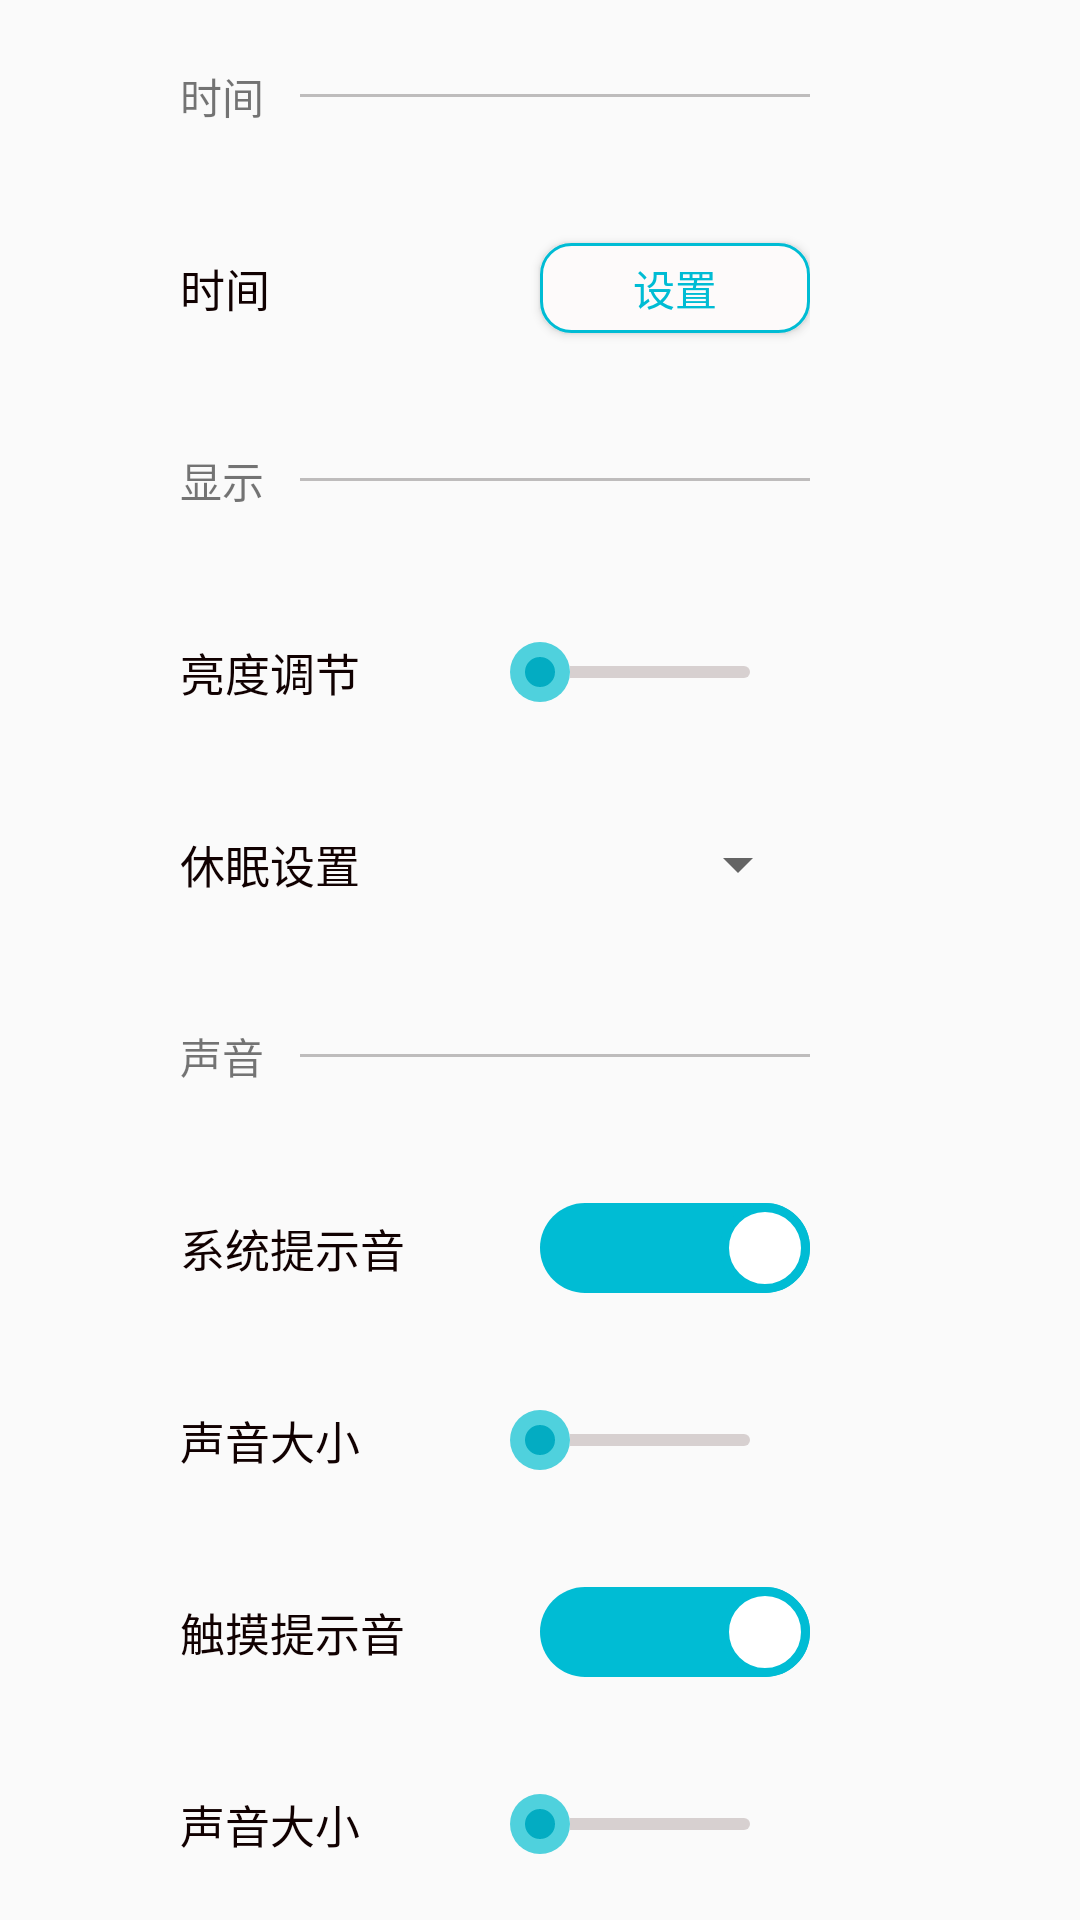

The Android layout XML behind this screen, and the referenced resources:
<!-- AndroidManifest.xml: application theme AppTheme -->
<!-- res/layout/fragment32.xml -->
<?xml version="1.0" encoding="utf-8"?>
<LinearLayout xmlns:android="http://schemas.android.com/apk/res/android"
              android:orientation="vertical"
              android:paddingLeft="60dp"
              android:paddingRight="90dp"
              android:layout_width="match_parent"
              android:layout_height="match_parent">

    <RelativeLayout
            android:layout_width="match_parent"
            android:layout_weight="1"
            android:layout_height="0dp">

        <TextView
                android:text="时间"
                android:layout_alignParentLeft="true"
                android:layout_centerVertical="true"
                android:layout_width="wrap_content"
                android:layout_height="wrap_content"/>

        <View
                android:layout_marginLeft="40dp"
                android:layout_width="wrap_content"
                android:layout_height="1dp"
                android:layout_alignParentRight="true"
                android:layout_centerVertical="true"
                android:background="@color/gray"/>

    </RelativeLayout>

    <RelativeLayout
            android:layout_width="match_parent"
            android:layout_weight="1"
            android:layout_height="0dp">

        <TextView
                android:id="@+id/nowtime"
                android:text="时间"
                android:textColor="@color/black"
                android:textSize="15dp"
                android:layout_width="wrap_content"
                android:layout_height="wrap_content"
                android:layout_alignParentLeft="true"
                android:layout_centerVertical="true"/>

        <Button
                android:id="@+id/buttom321"
                android:layout_height="30dp"
                android:layout_width="90dp"
                android:layout_centerVertical="true"
                android:layout_alignParentRight="true"
                android:background="@drawable/botton_style2"
                android:textColor="@color/blue"
                android:text="设置"/>

    </RelativeLayout>

    <RelativeLayout
            android:layout_width="match_parent"
            android:layout_weight="1"
            android:layout_height="0dp">

        <TextView
                android:text="显示"
                android:layout_alignParentLeft="true"
                android:layout_centerVertical="true"
                android:layout_width="wrap_content"
                android:layout_height="wrap_content"/>

        <View
                android:layout_marginLeft="40dp"
                android:layout_width="wrap_content"
                android:layout_height="1dp"
                android:layout_alignParentRight="true"
                android:layout_centerVertical="true"
                android:background="@color/gray"/>

    </RelativeLayout>

    <RelativeLayout
            android:layout_width="match_parent"
            android:layout_weight="1"
            android:layout_height="0dp">

        <TextView
                android:text="亮度调节"
                android:textColor="@color/black"
                android:textSize="15dp"
                android:layout_width="wrap_content"
                android:layout_height="wrap_content"
                android:layout_alignParentLeft="true"
                android:layout_centerVertical="true"/>

        <SeekBar
                android:id="@+id/seekBar321"
                android:layout_centerVertical="true"
                android:layout_alignParentRight="true"
                android:layout_marginLeft="100dp"
                android:layout_width="match_parent"
                android:layout_height="wrap_content"
                android:maxHeight="4dp"
                android:paddingStart="20dp"
                android:paddingEnd="20dp"
                android:progressDrawable="@drawable/seekbar_track"
                android:thumb="@drawable/seekbar_thumb" />

    </RelativeLayout>

    <RelativeLayout
            android:layout_width="match_parent"
            android:layout_weight="1"
            android:layout_height="0dp">

        <TextView
                android:text="休眠设置"
                android:textColor="@color/black"
                android:textSize="15dp"
                android:layout_width="wrap_content"
                android:layout_height="wrap_content"
                android:layout_alignParentLeft="true"
                android:layout_centerVertical="true"/>
        <Spinner
                android:id="@+id/spinner321"
                android:layout_width="wrap_content"
                android:layout_height="wrap_content"
                android:layout_alignParentRight="true"
                android:layout_centerVertical="true"/>

    </RelativeLayout>

    <RelativeLayout
            android:layout_width="match_parent"
            android:layout_weight="1"
            android:layout_height="0dp">

        <TextView
                android:text="声音"
                android:layout_alignParentLeft="true"
                android:layout_centerVertical="true"
                android:layout_width="wrap_content"
                android:layout_height="wrap_content"/>

        <View
                android:layout_marginLeft="40dp"
                android:layout_width="wrap_content"
                android:layout_height="1dp"
                android:layout_alignParentRight="true"
                android:layout_centerVertical="true"
                android:background="@color/gray"/>

    </RelativeLayout>

    <RelativeLayout
            android:layout_width="match_parent"
            android:layout_weight="1"
            android:layout_height="0dp">

        <TextView
                android:text="系统提示音"
                android:textColor="@color/black"
                android:textSize="15dp"
                android:layout_width="wrap_content"
                android:layout_height="wrap_content"
                android:layout_alignParentLeft="true"
                android:layout_centerVertical="true"/>
        <Switch
                android:id="@+id/switch321"
                android:layout_width="wrap_content"
                android:layout_height="wrap_content"
                android:layout_centerVertical="true"
                android:layout_alignParentRight="true"
                android:switchMinWidth="90dp"
                android:checked="true"
                android:thumb="@color/switch_selector_thumb_color"
                android:track="@color/switch_selector_track_color"/>

    </RelativeLayout>

    <RelativeLayout
            android:layout_width="match_parent"
            android:layout_weight="1"
            android:layout_height="0dp">

        <TextView
                android:text="声音大小"
                android:textColor="@color/black"
                android:textSize="15dp"
                android:layout_width="wrap_content"
                android:layout_height="wrap_content"
                android:layout_alignParentLeft="true"
                android:layout_centerVertical="true"/>

        <SeekBar
                android:id="@+id/seekBar322"
                android:layout_centerVertical="true"
                android:layout_alignParentRight="true"
                android:layout_marginLeft="100dp"
                android:layout_width="match_parent"
                android:layout_height="wrap_content"
                android:maxHeight="4dp"
                android:paddingStart="20dp"
                android:paddingEnd="20dp"
                android:progressDrawable="@drawable/seekbar_track"
                android:thumb="@drawable/seekbar_thumb" />



    </RelativeLayout>

    <RelativeLayout
            android:layout_width="match_parent"
            android:layout_weight="1"
            android:layout_height="0dp">

        <TextView
                android:text="触摸提示音"
                android:textColor="@color/black"
                android:textSize="15dp"
                android:layout_width="wrap_content"
                android:layout_height="wrap_content"
                android:layout_alignParentLeft="true"
                android:layout_centerVertical="true"/>
        <Switch
                android:id="@+id/switch322"
                android:layout_width="wrap_content"
                android:layout_height="wrap_content"
                android:layout_centerVertical="true"
                android:layout_alignParentRight="true"
                android:switchMinWidth="90dp"
                android:checked="true"
                android:thumb="@color/switch_selector_thumb_color"
                android:track="@color/switch_selector_track_color"/>


    </RelativeLayout>

    <RelativeLayout
            android:layout_width="match_parent"
            android:layout_weight="1"
            android:layout_height="0dp">

        <TextView
                android:text="声音大小"
                android:textColor="@color/black"
                android:textSize="15dp"
                android:layout_width="wrap_content"
                android:layout_height="wrap_content"
                android:layout_alignParentLeft="true"
                android:layout_centerVertical="true"/>

        <SeekBar
                android:id="@+id/seekBar323"
                android:layout_centerVertical="true"
                android:layout_alignParentRight="true"
                android:layout_marginLeft="100dp"
                android:layout_width="match_parent"
                android:layout_height="wrap_content"
                android:maxHeight="4dp"
                android:paddingStart="20dp"
                android:paddingEnd="20dp"
                android:progressDrawable="@drawable/seekbar_track"
                android:thumb="@drawable/seekbar_thumb" />



    </RelativeLayout>

</LinearLayout>
<!-- resources referenced by this layout -->
<resources>
  <color name="black">#110101</color>
  <color name="blue">#00BCD4</color>
  <color name="gray">#BEBCBC</color>
  <!-- drawable botton_style2 (drawable) -->
  <?xml version="1.0" encoding="utf-8"?>
  <selector xmlns:android="http://schemas.android.com/apk/res/android">
      
      <item android:state_pressed="false">
          <shape>
              
              <solid android:color="@color/write"/>
              
              <corners android:radius="10dp"/>
              
              <stroke android:color="@color/blue" android:width="1dp"/>
          </shape>
      </item>
  </selector>
  <!-- drawable seekbar_thumb (drawable) -->
  <?xml version="1.0" encoding="utf-8"?>
  <layer-list xmlns:android="http://schemas.android.com/apk/res/android">
      
      <item android:id="@android:id/secondaryProgress" android:gravity="center" >
            <shape android:shape="oval">
              <size android:width="20dp" android:height="20dp" />
              <solid android:color="#4FD1DD" />
          </shape>
      </item>
      
      <item android:id="@android:id/background" android:gravity="center">
          <shape android:shape="oval">
              <size android:height="10dp" android:width="10dp" />
              <solid android:color="#03ACC2" />
          </shape>
      </item>
  </layer-list>
  <!-- drawable seekbar_track (drawable) -->
  <?xml version="1.0" encoding="utf-8"?>
  <layer-list xmlns:android="http://schemas.android.com/apk/res/android">
      <item android:id="@android:id/background">
          <shape>
              <size android:height="1dp"/>
              <corners android:radius="2dp"/>
              <solid android:color="#88B9ACAC" />
          </shape>
      </item>
      <item android:id="@android:id/secondaryProgress">
          <clip>
              <shape>
                  <size android:height="1dp"/>
                  <corners android:radius="2dp"/>
                  <solid android:color="#00BCD4" />
              </shape>
          </clip>
      </item>
      <item android:id="@android:id/progress">
          <clip>
              <shape>
                  <size android:height="1dp"/>
                  <corners android:radius="2dp"/>
                  <solid android:color="#00BCD4" />
              </shape>
          </clip>
      </item>
  </layer-list>
  <style name="AppTheme" parent="Theme.AppCompat.Light.NoActionBar">
  
          
          <item name="colorPrimary">@color/colorPrimary</item>
          <item name="colorPrimaryDark">@color/colorPrimaryDark</item>
          <item name="colorAccent">@color/colorAccent</item>
      </style>
  <color name="write">#FDFAFA</color>
  <color name="colorPrimary">#008577</color>
  <color name="colorPrimaryDark">#00574B</color>
  <color name="colorAccent">#D81B60</color>
</resources>
